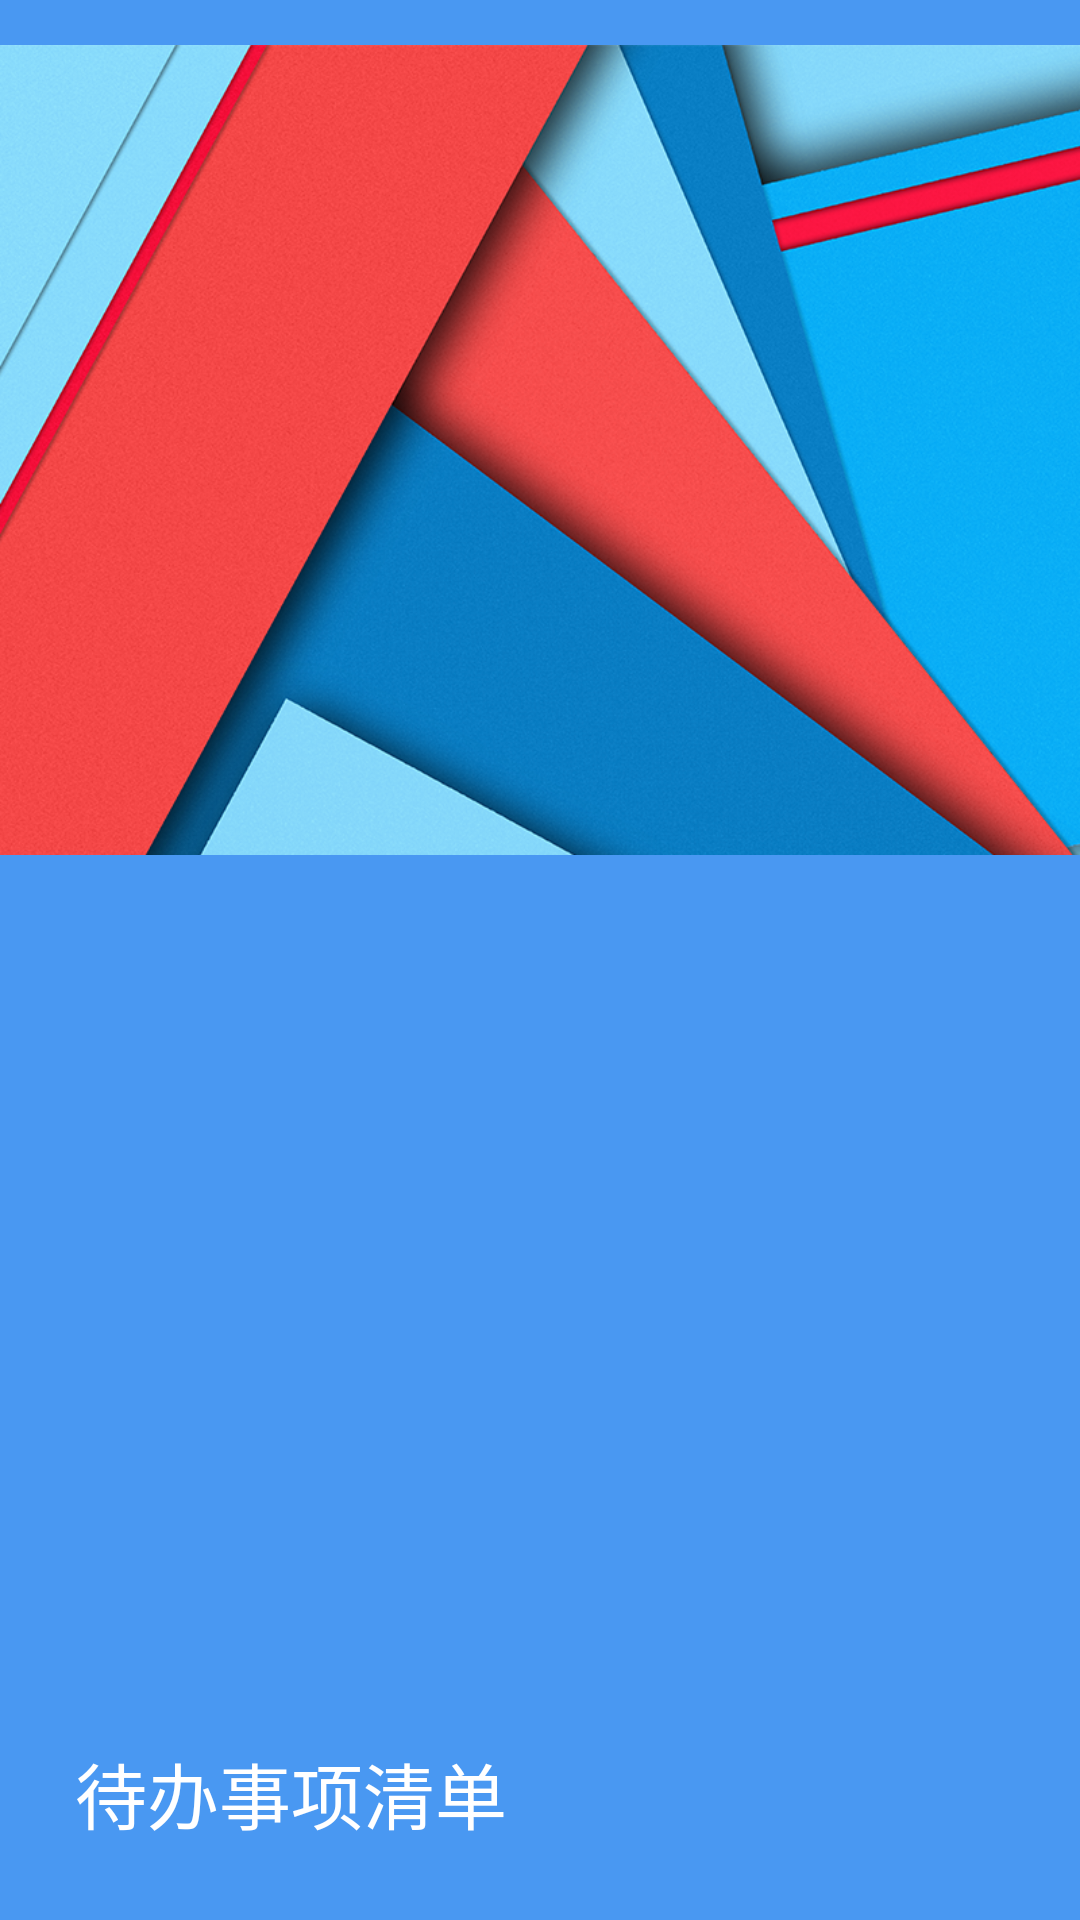

Layout XML and referenced resources for this Android screen:
<!-- AndroidManifest.xml: fallback theme Theme.MaterialComponents.DayNight.NoActionBar -->
<!-- res/layout/navigation_drawer_header.xml -->
<?xml version="1.0" encoding="utf-8"?>
<RelativeLayout xmlns:android="http://schemas.android.com/apk/res/android"
    xmlns:app="http://schemas.android.com/apk/res-auto"
    android:layout_width="match_parent"
    android:layout_height="180dp"
    android:background="#4998f2">

    <ImageView
        android:layout_width="400dp"
        android:layout_height="300dp"
        app:srcCompat="@drawable/dribbble_materialdesign"
        android:id="@+id/imageView" />

    <TextView
        android:layout_width="wrap_content"
        android:layout_height="wrap_content"
        android:layout_alignParentBottom="true"
        android:layout_alignParentLeft="true"
        android:layout_margin="25dp"
        android:text="待办事项清单"
        android:textColor="@android:color/white"
        android:textSize="24sp" />
</RelativeLayout>
<!-- resources referenced by this layout -->
<resources>
  <!-- drawable dribbble_materialdesign: png bitmap (drawable, 624120 bytes) -->
</resources>
